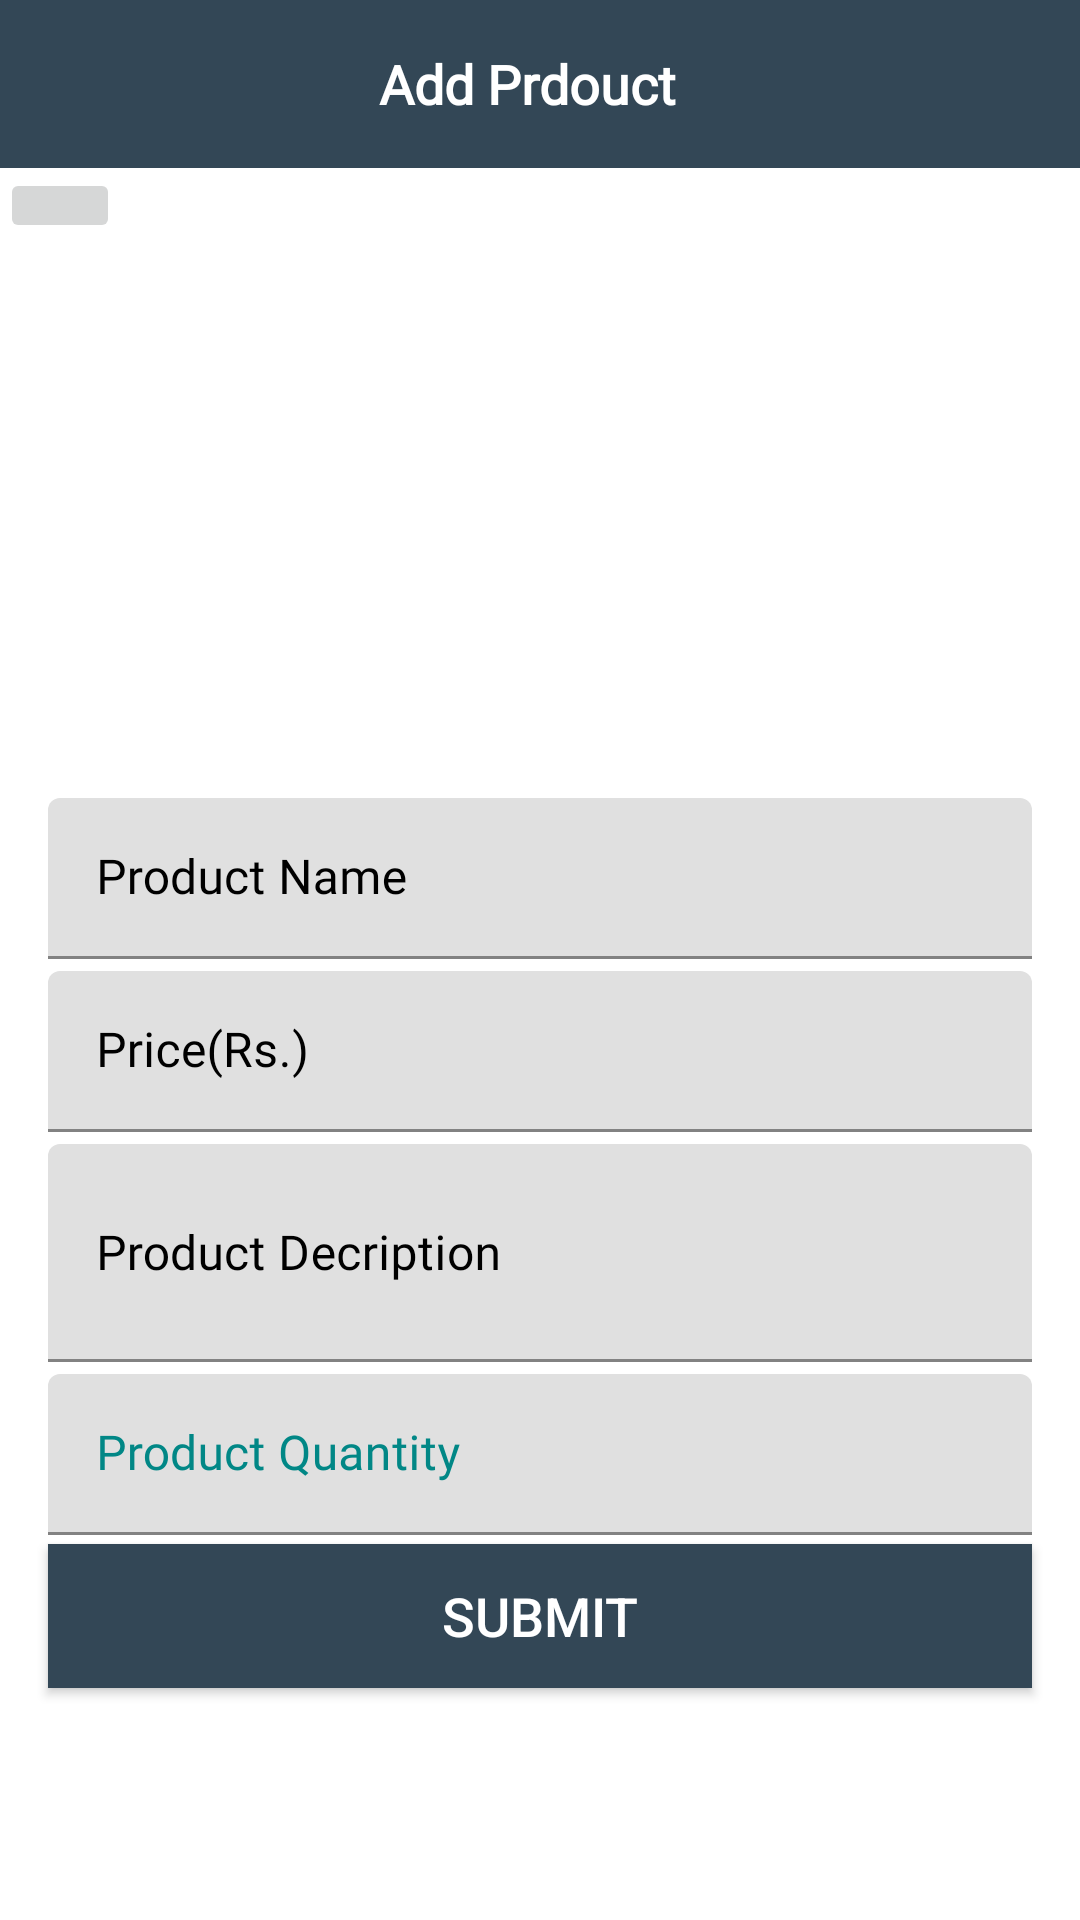

Produce the Android XML layout that renders to this screen, including the resource entries it uses.
<!-- AndroidManifest.xml: application theme Theme.ShopSell -->
<!-- res/layout/activity_addproducts.xml -->
<?xml version="1.0" encoding="utf-8"?>
<androidx.constraintlayout.widget.ConstraintLayout xmlns:android="http://schemas.android.com/apk/res/android"
    xmlns:app="http://schemas.android.com/apk/res-auto"
    xmlns:tools="http://schemas.android.com/tools"
    android:layout_width="match_parent"
    android:layout_height="match_parent"
    tools:context=".activity.Addproducts">
    <androidx.appcompat.widget.Toolbar
        android:id="@+id/toolbar_add_product_activity"
        android:layout_width="match_parent"
        android:layout_height="?attr/actionBarSize"
        android:background="@color/newcolor"
        app:layout_constraintEnd_toEndOf="parent"
        app:layout_constraintStart_toStartOf="parent"
        app:layout_constraintTop_toTopOf="parent">

        <TextView
            android:id="@+id/tv_title"
            android:layout_width="match_parent"
            android:layout_height="match_parent"
            android:gravity="center"
            android:paddingStart="@dimen/toolbar_title_paddingStart"
            android:paddingEnd="0dp"
            android:text="@string/title_add_product"
            android:textColor="@color/white"
            android:fontFamily="@font/aclonica"
            android:textSize="@dimen/toolbar_title_text_size"
            android:textStyle="bold" />

    </androidx.appcompat.widget.Toolbar>

    <ScrollView
        android:layout_width="match_parent"
        android:layout_height="0dp"
        android:fillViewport="true"

        app:layout_constraintBottom_toBottomOf="parent"
        app:layout_constraintEnd_toEndOf="parent"
        app:layout_constraintStart_toStartOf="parent"
        app:layout_constraintTop_toBottomOf="@id/toolbar_add_product_activity">

        <androidx.constraintlayout.widget.ConstraintLayout
            android:layout_width="match_parent"
            android:layout_height="wrap_content">

            <FrameLayout
                android:id="@+id/fl_product_image"
                android:layout_width="match_parent"
                android:layout_height="200dp"
                app:layout_constraintEnd_toEndOf="parent"
                app:layout_constraintStart_toStartOf="parent"
                app:layout_constraintTop_toTopOf="parent">

                <ImageView
                    android:id="@+id/iv_product_image"
                    android:layout_width="match_parent"
                    android:layout_height="match_parent"
                    android:background="@color/white"
                    android:contentDescription="@string/content_description"
                    android:scaleType="fitXY" />
                <ImageButton
                    android:id="@+id/thumb_button_1"
                    android:layout_width="40dp"
                    android:layout_height="25dp"
                    android:layout_marginRight="1dp"
                    android:src="@drawable/ic_baseline_add_circle_243"
                    android:scaleType="centerCrop"
                    android:contentDescription="image" />
                <ImageView
                    android:id="@+id/iv_add_update_product"
                    android:layout_width="match_parent"
                    android:layout_height="wrap_content"
                    android:layout_gravity="center"
                    android:contentDescription="@string/content_description"
                    android:foreground="?attr/selectableItemBackgroundBorderless"
                    android:padding="80dp"
                    android:src="@drawable/download" />
            </FrameLayout>

            <com.google.android.material.textfield.TextInputLayout
                android:id="@+id/til_product_title"

                android:layout_width="match_parent"
                android:layout_height="wrap_content"
                android:layout_marginStart="16dp"
android:layout_marginTop="10dp"
                android:layout_marginEnd="16dp"
                android:hint="@string/et_hint_product_title"
                android:textColorHint="@color/black"
                app:layout_constraintEnd_toEndOf="parent"
                app:layout_constraintStart_toStartOf="parent"
                app:layout_constraintTop_toBottomOf="@id/fl_product_image">

                <androidx.appcompat.widget.AppCompatEditText
                    android:id="@+id/et_product_title"
                    android:layout_width="match_parent"
                    android:layout_height="wrap_content"
                    android:inputType="text"
                    android:padding="@dimen/et_padding"
                    android:textColor="@color/teal_700"
                    android:fontFamily="@font/aclonica"
                    android:textSize="@dimen/et_textSize" />
            </com.google.android.material.textfield.TextInputLayout>

            <com.google.android.material.textfield.TextInputLayout
                android:id="@+id/til_product_price"

                android:layout_width="match_parent"
                android:layout_height="wrap_content"
                android:layout_marginStart="16dp"
                android:layout_marginTop="4dp"
                android:layout_marginEnd="16dp"
                android:hint="Price(Rs.)"
                android:textColorHint="@color/black"
                app:layout_constraintEnd_toEndOf="parent"
                app:layout_constraintStart_toStartOf="parent"
                app:layout_constraintTop_toBottomOf="@id/til_product_title">

                <androidx.appcompat.widget.AppCompatEditText
                    android:id="@+id/et_product_price"
                    android:layout_width="match_parent"
                    android:layout_height="wrap_content"
                    android:inputType="number"
                    android:padding="@dimen/et_padding"
                    android:fontFamily="@font/aclonica"
                    android:textColor="@color/teal_700"
                    android:textSize="@dimen/et_textSize" />
            </com.google.android.material.textfield.TextInputLayout>


            <com.google.android.material.textfield.TextInputLayout
                android:id="@+id/til_product_description"

                android:layout_width="match_parent"
                android:layout_height="wrap_content"
                android:layout_marginStart="16dp"
                android:layout_marginTop="4dp"
                android:layout_marginEnd="16dp"
                android:hint="@string/et_hint_product_description"
                android:textColorHint="@color/black"
                app:layout_constraintEnd_toEndOf="parent"
                app:layout_constraintStart_toStartOf="parent"
                app:layout_constraintTop_toBottomOf="@id/til_product_price">

                <androidx.appcompat.widget.AppCompatEditText
                    android:id="@+id/et_product_description"
                    android:layout_width="match_parent"
                    android:layout_height="wrap_content"
                    android:inputType="textMultiLine"
                    android:minLines="2"
                    android:fontFamily="@font/aclonica"
                    android:padding="@dimen/et_padding"
                    android:textColor="@color/teal_700"
                    android:textSize="@dimen/et_textSize" />
            </com.google.android.material.textfield.TextInputLayout>

            <com.google.android.material.textfield.TextInputLayout
                android:id="@+id/til_product_quantity"

                android:layout_width="match_parent"
                android:layout_height="wrap_content"
                android:layout_marginStart="16dp"
                android:layout_marginTop="4dp"
                android:layout_marginEnd="16dp"
                android:hint="@string/et_hint_product_quantity"
                android:textColorHint="@color/teal_700"
                app:layout_constraintEnd_toEndOf="parent"
                app:layout_constraintStart_toStartOf="parent"
                app:layout_constraintTop_toBottomOf="@id/til_product_description">

                <androidx.appcompat.widget.AppCompatEditText
                    android:id="@+id/et_product_quantity"
                    android:layout_width="match_parent"
                    android:layout_height="wrap_content"
                    android:inputType="number"
                    android:padding="@dimen/et_padding"
                    android:fontFamily="@font/aclonica"
                    android:textColor="@color/black"
                    android:textSize="@dimen/et_textSize" />
            </com.google.android.material.textfield.TextInputLayout>

            <Button
                android:id="@+id/btn_submit"
                android:layout_width="match_parent"
                android:layout_height="wrap_content"

                android:layout_marginStart="16dp"
                android:layout_marginEnd="16dp"
                android:layout_marginBottom="20dp"
                android:background="@color/newcolor"
                android:foreground="?attr/selectableItemBackground"
                android:gravity="center"
                android:paddingTop="@dimen/btn_padding"
                android:paddingBottom="@dimen/btn_padding"
                android:text="@string/btn_lbl_submit"
                android:textColor="@android:color/white"
                android:textSize="@dimen/btn_textSize"
                app:layout_constraintBottom_toBottomOf="parent"
                app:layout_constraintEnd_toEndOf="parent"
                app:layout_constraintHorizontal_bias="0.0"
                app:layout_constraintStart_toStartOf="parent"
                app:layout_constraintTop_toBottomOf="@id/til_product_quantity"
                app:layout_constraintVertical_bias="0.048" />

        </androidx.constraintlayout.widget.ConstraintLayout>
    </ScrollView>

</androidx.constraintlayout.widget.ConstraintLayout>
<!-- resources referenced by this layout -->
<resources>
  <color name="black">#FF000000</color>
  <color name="newcolor">#334756</color>
  <color name="teal_700">#FF018786</color>
  <color name="white">#FFFFFFFF</color>
  <dimen name="btn_padding">8dp</dimen>
  <dimen name="btn_textSize">18sp</dimen>
  <dimen name="et_padding">16dp</dimen>
  <dimen name="et_textSize">16sp</dimen>
  <dimen name="toolbar_title_paddingStart">-25dp</dimen>
  <dimen name="toolbar_title_text_size">18sp</dimen>
  <string name="btn_lbl_submit">Submit</string>
  <string name="content_description">image</string>
  <string name="et_hint_product_description">Product Decription</string>
  <string name="et_hint_product_quantity">Product Quantity</string>
  <string name="et_hint_product_title">Product Name</string>
  <string name="title_add_product">Add Prdouct</string>
  <style name="Theme.ShopSell" parent="Theme.MaterialComponents.DayNight.DarkActionBar">
          
          <item name="colorPrimary">@color/teal_700</item>
          <item name="colorPrimaryVariant">@color/purple_700</item>
          <item name="colorOnPrimary">@color/white</item>
          
          <item name="colorSecondary">@color/teal_200</item>
          <item name="colorSecondaryVariant">@color/teal_700</item>
          <item name="colorOnSecondary">@color/black</item>
          
          <item name="android:statusBarColor" tools:targetApi="l">?attr/colorPrimaryVariant</item>
          
      </style>
  <color name="purple_700">#FF3700B3</color>
  <color name="teal_200">#FF03DAC5</color>
</resources>
